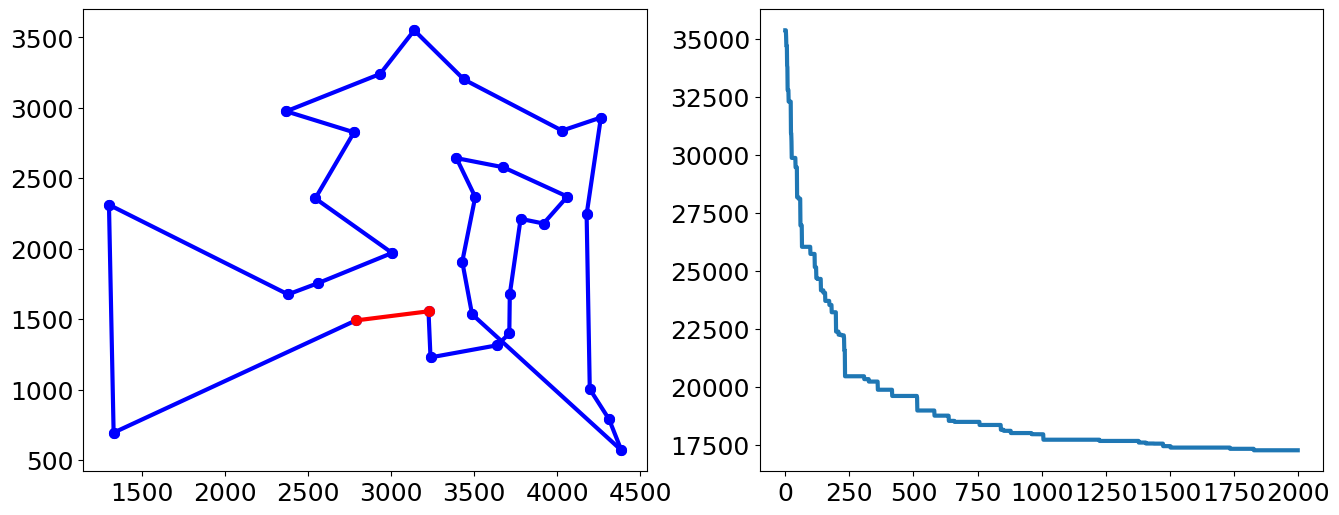

Write the Python code that produced this figure.
#!/usr/bin/env python
#created at 2019/11/1 遗传算法实现路径最小化问题,有问题??优化振荡,不收敛
#created at 2019/11/2 random.sample() 随机返回列表元素,修改后会影响原列表值

import math
import random
import numpy as np
from matplotlib import pyplot as plt

C=[(1304,2312),(3639,1315),(4177,2244),(3712,1399),(3488,1535),(3226,1556),(3238,1229),(4196,1004),(4312,790),(4386,570),
(3007,1970),(2562,1756),(2788,1491),(2381,1676),(1332,695),(3715,1678),(3918,2179),(4061,2370),(3780,2212),(3676,2578),
(4029,2838),(4263,2931),(3429,1908),(3507,2367),(3394,2643),(3439,3201),(2935,3240),(3140,3550),(2545,2357),(2778,2826),(2370,2975)]
C=np.array(C)
N=C.shape[0]
D=np.zeros((N,N)) #城市距离矩阵,N*N
for i in range(N):
	for j in range(N):
		D[i,j]=((C[i,0]-C[j,0])**2+(C[i,1]-C[j,1])**2)**0.5

#初始化种群
NP=200;G=2000
f=np.zeros((NP,N))
for i in range(NP):
	f[i,:]=np.random.permutation(np.arange(N))
f=f.astype(int)
F=[]
R=f[0,:]
length=np.zeros(NP)
fitness=np.zeros(NP)

#种群迭代
gen=0
Rlength=np.zeros(G)
while(gen<G):
	for i in range(NP):
		length[i]=D[f[i,N-1],f[i,0]]
		for j in range(N-1):
			length[i]=length[i]+D[f[i,j],f[i,j+1]]

	maxlen=max(length)
	minlen=min(length)
	rr=np.argmin(length)
	R=f[rr,:] #父代最优路径
	for i in range(len(length)):
		fitness[i]=(1-((length[i]-minlen)/(maxlen-minlen+0.001)))
	#选择算子
	for i in range(NP):
		rand=random.random()
		if(fitness[i]>=rand): #怀疑子代选择有问题,并不是朝适应度更高的方向移动
			F.append(f[i,:])
	aa=len(F)
	while(aa<NP):
		A,B=random.sample(F,2) #选取F列表中两个样本用于后续交叉变异操作 !!!random.sample()返回列表memoryview,值会变化
		A,B=np.array(list(A)),np.array(list(B))
		#交叉算子
		W=math.ceil(N/10)
		p=random.randint(0,N-W-1)
		for i in range(W):
			x=np.where(A==B[p+i-1])
			y=np.where(B==A[p+i-1])
			A[p+i-1],B[p+i-1]=B[p+i-1],A[p+i-1]
			A[x],B[y]=B[y],A[x]
		#变异算子
		p1=math.floor(N*random.random())
		p2=math.floor(N*random.random())
		while(p1==p2):
			p1=math.floor(N*random.random())
			p2=math.floor(N*random.random())
		A[p1],A[p2]=A[p2],A[p1] #交换p1、p2值进行变异
		B[p1],B[p2]=B[p2],B[p1]
		A=A.reshape(1,N)
		B=B.reshape(1,N)
		F=F+list(A)+list(B)
		aa=len(F)
	if(aa>NP):
		F=F[0:NP]
	f=np.array(F)
	f[0,:]=R
	F=[]
	Rlength[gen]=minlen
	gen+=1

plt.rc('font',family='Times New Roman') #配置全局字体
plt.rcParams['mathtext.default']='regular' #配置数学公式字体
plt.rcParams['lines.linewidth']=3 #配置线条宽度
plt.rcParams['lines.markersize']=7 #配置标记大小
fig=plt.figure(figsize=(16,6))

ax1=fig.add_subplot(121)
for i in range(N-1):
	ax1.plot([C[R[i],0],C[R[i+1],0]],[C[R[i],1],C[R[i+1],1]],'bo-')
ax1.plot([C[R[N-1],0],C[R[0],0]],[C[R[N-1],1],C[R[0],1]],'ro-')
plt.xticks(fontsize=18)
plt.yticks(fontsize=18)

ax2=fig.add_subplot(122)
ax2.plot(Rlength)
plt.xticks(fontsize=18)
plt.yticks(fontsize=18)
plt.show()
